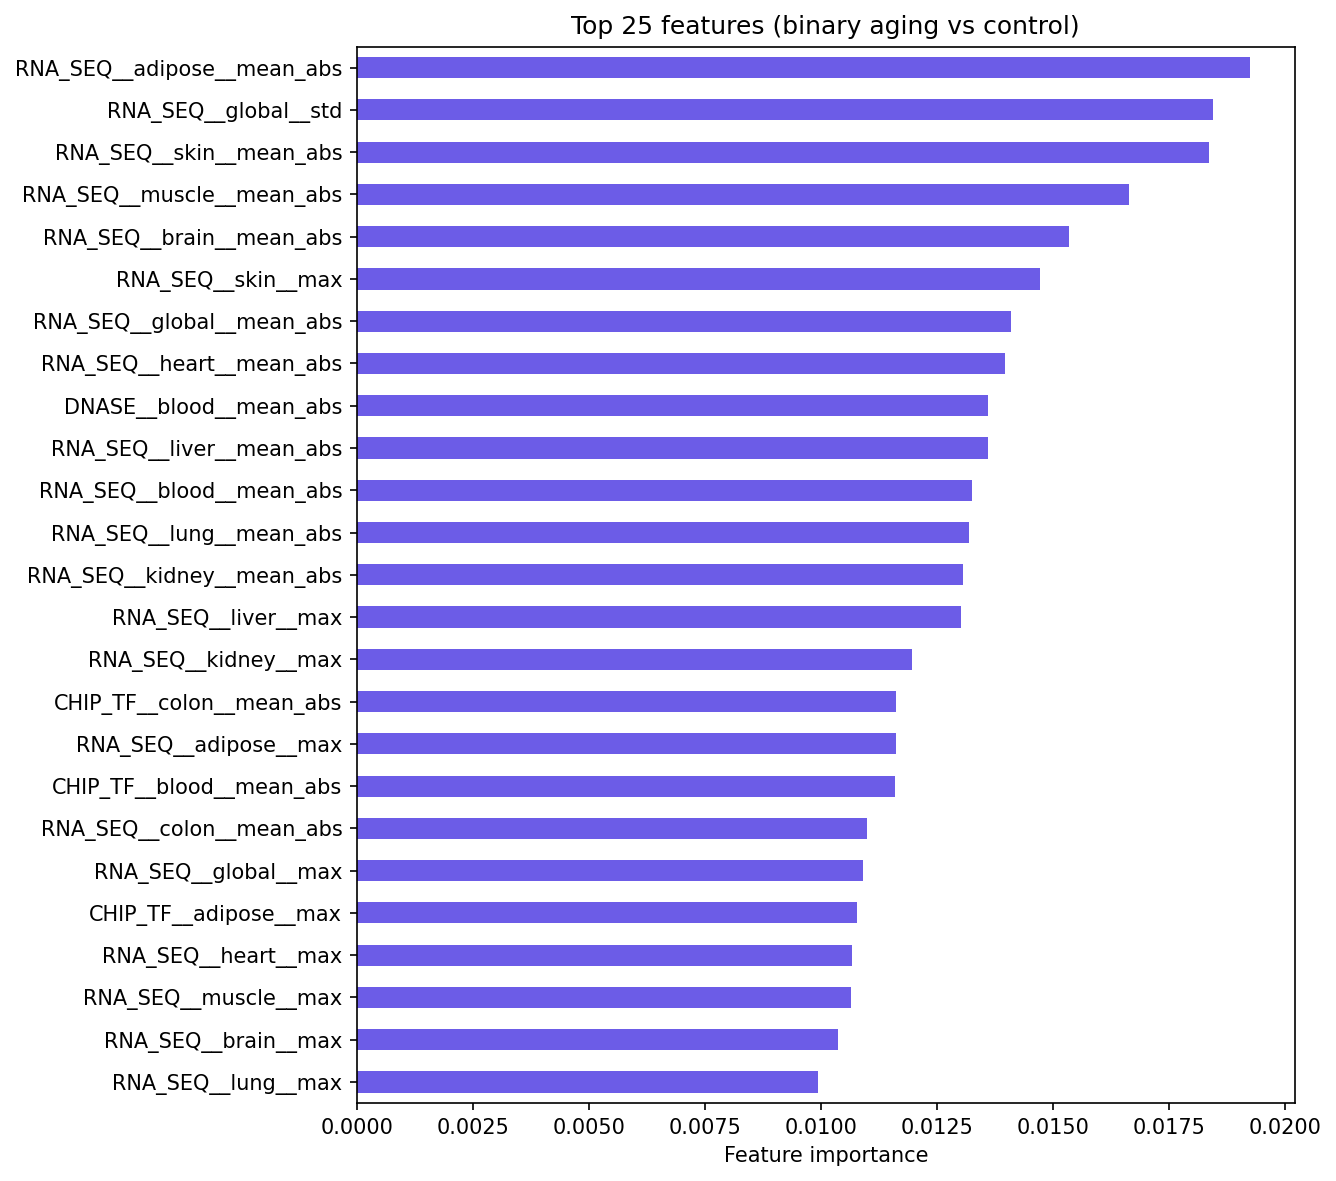

The file beside this chart, header and first rows:
, importance
RNA_SEQ__adipose__mean_abs, 0.01924
RNA_SEQ__global__std, 0.01845
RNA_SEQ__skin__mean_abs, 0.01837
RNA_SEQ__muscle__mean_abs, 0.01664
RNA_SEQ__brain__mean_abs, 0.01535
RNA_SEQ__skin__max, 0.01471
RNA_SEQ__global__mean_abs, 0.01411
RNA_SEQ__heart__mean_abs, 0.01397
DNASE__blood__mean_abs, 0.0136
RNA_SEQ__liver__mean_abs, 0.0136
RNA_SEQ__blood__mean_abs, 0.01326
RNA_SEQ__lung__mean_abs, 0.01319
RNA_SEQ__kidney__mean_abs, 0.01306
RNA_SEQ__liver__max, 0.01302
RNA_SEQ__kidney__max, 0.01196
CHIP_TF__colon__mean_abs, 0.01162
RNA_SEQ__adipose__max, 0.01161
CHIP_TF__blood__mean_abs, 0.01159
RNA_SEQ__colon__mean_abs, 0.01099
RNA_SEQ__global__max, 0.01091
CHIP_TF__adipose__max, 0.01078
RNA_SEQ__heart__max, 0.01068
RNA_SEQ__muscle__max, 0.01064
RNA_SEQ__brain__max, 0.01037
RNA_SEQ__lung__max, 0.009938
ATAC__global__std, 0.009469
DNASE__colon__mean_abs, 0.009413
CHIP_HISTONE__heart__max, 0.009284
RNA_SEQ__colon__max, 0.009248
ATAC__heart__max, 0.009223
RNA_SEQ__blood__max, 0.009128
ATAC__heart__mean_abs, 0.009057
CHIP_TF__adipose__mean_abs, 0.008919
CHIP_TF__brain__mean_abs, 0.008888
ATAC__muscle__mean_abs, 0.008781
CHIP_HISTONE__liver__mean_abs, 0.008707
CHIP_TF__heart__max, 0.008706
CHIP_TF__blood__max, 0.008658
CHIP_TF__global__max, 0.008653
CHIP_TF__heart__mean_abs, 0.008621
CHIP_TF__global__std, 0.008581
DNASE__kidney__mean_abs, 0.008508
DNASE__skin__mean_abs, 0.008486
DNASE__lung__mean_abs, 0.008449
CHIP_HISTONE__brain__mean_abs, 0.008413
CHIP_HISTONE__blood__mean_abs, 0.008404
CHIP_TF__global__mean_abs, 0.008382
CHIP_HISTONE__global__std, 0.008287
CHIP_TF__colon__max, 0.008202
DNASE__liver__mean_abs, 0.008188
CHIP_HISTONE__heart__mean_abs, 0.008155
ATAC__kidney__mean_abs, 0.008148
DNASE__muscle__mean_abs, 0.007967
ATAC__muscle__max, 0.007867
CHIP_HISTONE__lung__max, 0.007827
ATAC__skin__mean_abs, 0.00777
CHIP_TF__kidney__max, 0.007769
CHIP_TF__skin__mean_abs, 0.007748
ATAC__skin__max, 0.007748
CHIP_HISTONE__brain__max, 0.007641
... 55 more rows
